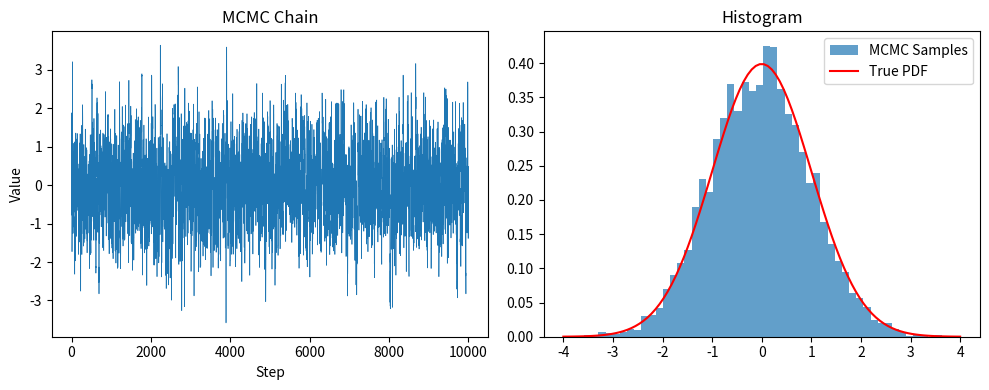

This chart was generated by the following Python code:
#这个是MCMC的简单实现，是copilot实现的


import numpy as np
import matplotlib.pyplot as plt

# 目标分布：标准正态分布
def target_dist(x):
    return np.exp(-0.5 * x ** 2)

# MCMC参数
n_samples = 10000
samples = np.zeros(n_samples)
current = 0.0

for i in range(1, n_samples):
    proposal = current + np.random.normal(0, 1)
    acceptance = min(1, target_dist(proposal) / target_dist(current))
    if np.random.rand() < acceptance:
        current = proposal
    samples[i] = current

# 可视化结果
plt.figure(figsize=(10, 4))
plt.subplot(1, 2, 1)
plt.plot(samples, lw=0.5)
plt.title('MCMC Chain')
plt.xlabel('Step')
plt.ylabel('Value')

plt.subplot(1, 2, 2)
plt.hist(samples, bins=50, density=True, alpha=0.7, label='MCMC Samples')
x = np.linspace(-4, 4, 100)
plt.plot(x, 1/np.sqrt(2*np.pi)*np.exp(-0.5*x**2), 'r', label='True PDF')
plt.title('Histogram')
plt.legend()
plt.tight_layout()
plt.show()
